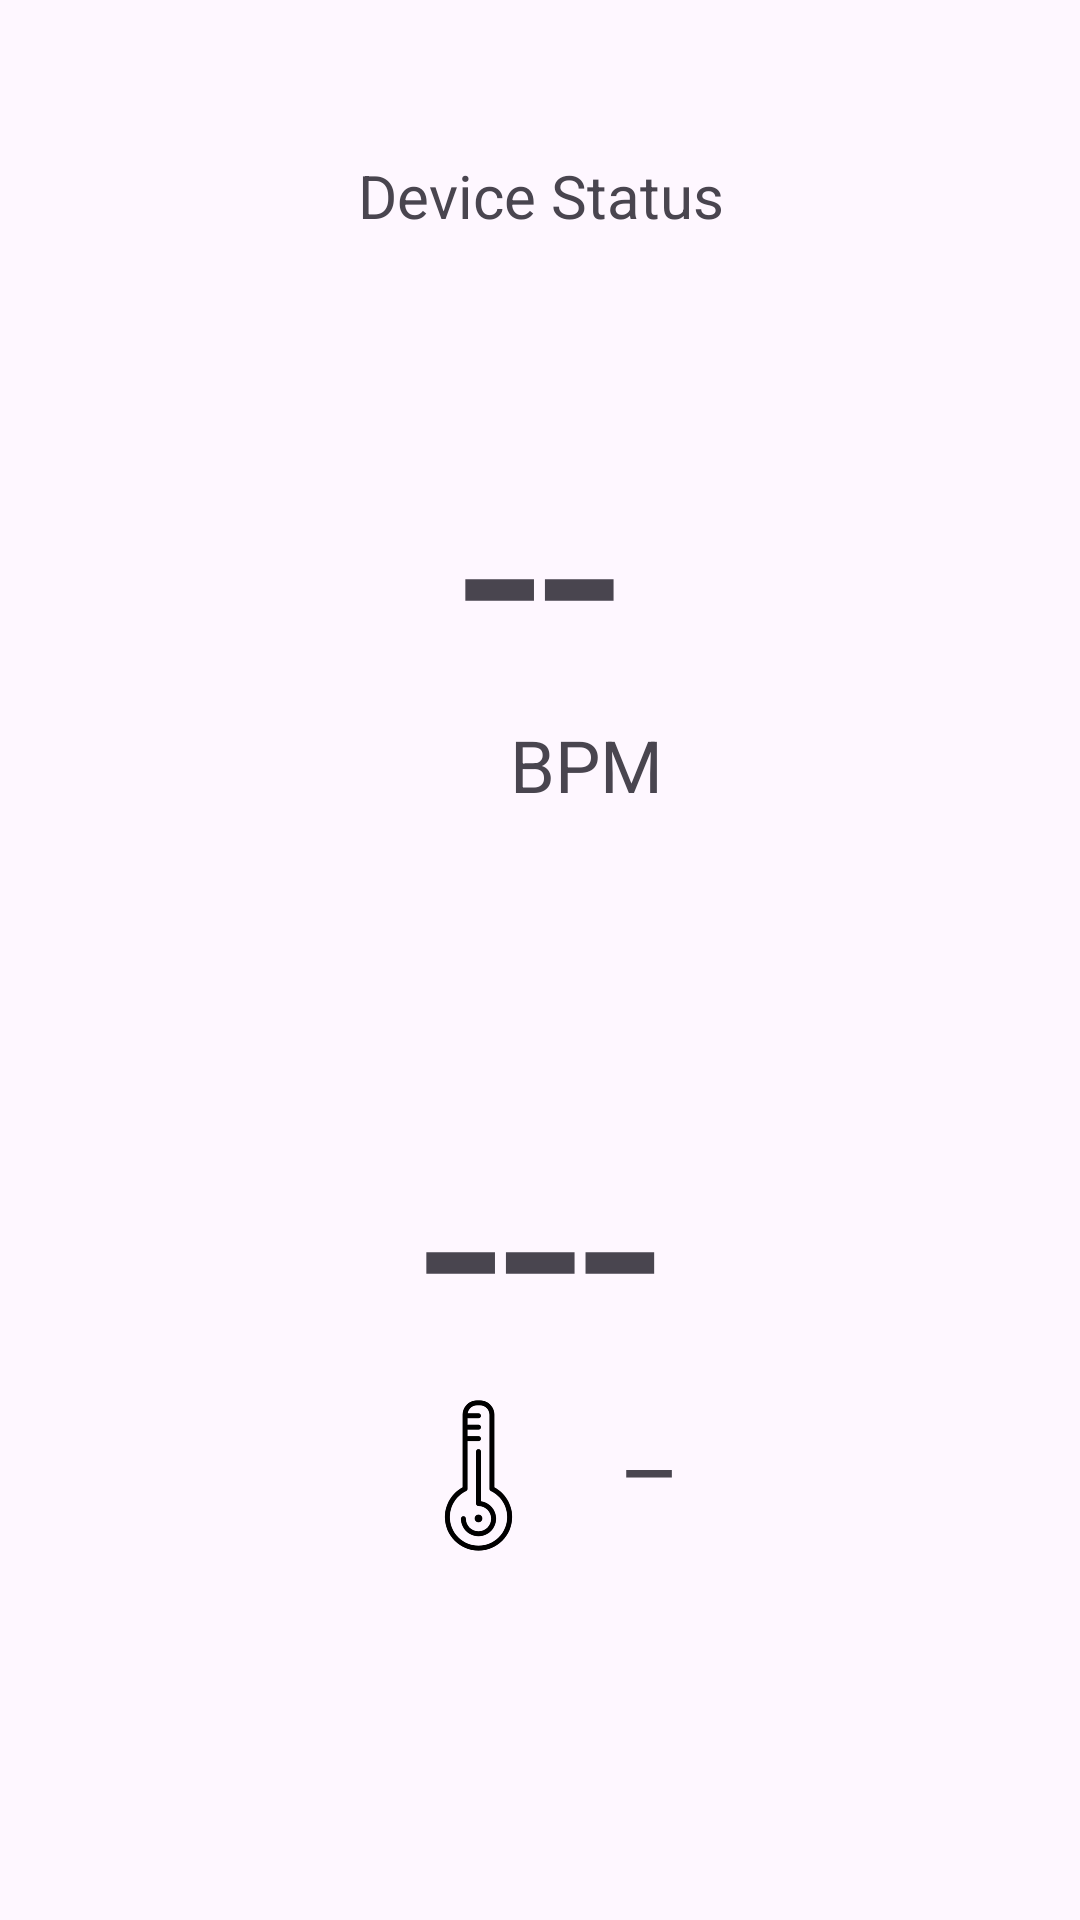

Android layout source for this screen:
<!-- AndroidManifest.xml: application theme Theme.CytoCheck -->
<!-- res/layout/activity_biometric_viewer.xml -->
<?xml version="1.0" encoding="utf-8"?>
<androidx.constraintlayout.widget.ConstraintLayout xmlns:android="http://schemas.android.com/apk/res/android"
    xmlns:app="http://schemas.android.com/apk/res-auto"
    xmlns:tools="http://schemas.android.com/tools"
    android:id="@+id/bpm"
    android:layout_width="match_parent"
    android:layout_height="match_parent"
    android:foregroundTint="#F44336"
    tools:context=".Activity_HeartRateDisplayBase">

    <TextView
        android:id="@+id/tv_degreesF"
        android:layout_width="54dp"
        android:layout_height="71dp"
        android:text="_"
        android:textAlignment="center"
        android:textSize="34sp"
        app:layout_constraintBottom_toBottomOf="parent"
        app:layout_constraintEnd_toEndOf="parent"
        app:layout_constraintHorizontal_bias="0.619"
        app:layout_constraintStart_toStartOf="parent"
        app:layout_constraintTop_toTopOf="parent"
        app:layout_constraintVertical_bias="0.798" />

    <ImageView
        android:id="@+id/iv_thermometer"
        android:layout_width="57dp"
        android:layout_height="77dp"
        android:src="@drawable/img_2"
        app:layout_constraintBottom_toBottomOf="parent"
        app:layout_constraintEnd_toEndOf="parent"
        app:layout_constraintHorizontal_bias="0.432"
        app:layout_constraintStart_toStartOf="parent"
        app:layout_constraintTop_toTopOf="parent"
        app:layout_constraintVertical_bias="0.805" />

    <TextView
        android:id="@+id/tv_tempData"
        android:layout_width="294dp"
        android:layout_height="118dp"
        android:text="---"
        android:textAlignment="center"
        android:textSize="96sp"
        app:layout_constraintBottom_toBottomOf="parent"
        app:layout_constraintEnd_toEndOf="parent"
        app:layout_constraintStart_toStartOf="parent"
        app:layout_constraintTop_toTopOf="parent"
        app:layout_constraintVertical_bias="0.667" />

    <TextView
        android:id="@+id/textView_ComputedHeartRate"
        android:layout_width="256dp"
        android:layout_height="117dp"
        android:text="--"
        android:textAlignment="center"
        android:textSize="96sp"
        app:layout_constraintBottom_toBottomOf="parent"
        app:layout_constraintEnd_toEndOf="parent"
        app:layout_constraintHorizontal_bias="0.496"
        app:layout_constraintStart_toStartOf="parent"
        app:layout_constraintTop_toTopOf="parent"
        app:layout_constraintVertical_bias="0.237" />

    <TextView
        android:id="@+id/textView_Status"
        android:layout_width="319dp"
        android:layout_height="59dp"
        android:fontFamily="sans-serif"
        android:text="Device Status"
        android:textAlignment="center"
        android:textSize="20sp"
        app:layout_constraintBottom_toBottomOf="parent"
        app:layout_constraintEnd_toEndOf="parent"
        app:layout_constraintStart_toStartOf="parent"
        app:layout_constraintTop_toTopOf="parent"
        app:layout_constraintVertical_bias="0.089" />

    <ImageView
        android:id="@+id/imageView"
        android:layout_width="45dp"
        android:layout_height="30dp"
        android:src="@drawable/img"
        app:layout_constraintBottom_toBottomOf="parent"
        app:layout_constraintEnd_toEndOf="parent"
        app:layout_constraintHorizontal_bias="0.418"
        app:layout_constraintStart_toStartOf="parent"
        app:layout_constraintTop_toTopOf="parent"
        app:layout_constraintVertical_bias="0.393" />

    <TextView
        android:id="@+id/textView2"
        android:layout_width="wrap_content"
        android:layout_height="wrap_content"
        android:text="BPM"
        android:textSize="24sp"
        app:layout_constraintBottom_toBottomOf="parent"
        app:layout_constraintEnd_toEndOf="parent"
        app:layout_constraintHorizontal_bias="0.55"
        app:layout_constraintStart_toStartOf="parent"
        app:layout_constraintTop_toTopOf="parent"
        app:layout_constraintVertical_bias="0.393" />

</androidx.constraintlayout.widget.ConstraintLayout>
<!-- resources referenced by this layout -->
<resources>
  <!-- drawable img_2: png bitmap (drawable, 16291 bytes) -->
  <style name="Theme.CytoCheck" parent="Base.Theme.CytoCheck" />
  <style name="Base.Theme.CytoCheck" parent="Theme.Material3.DayNight.NoActionBar">
          
          
      </style>
</resources>
